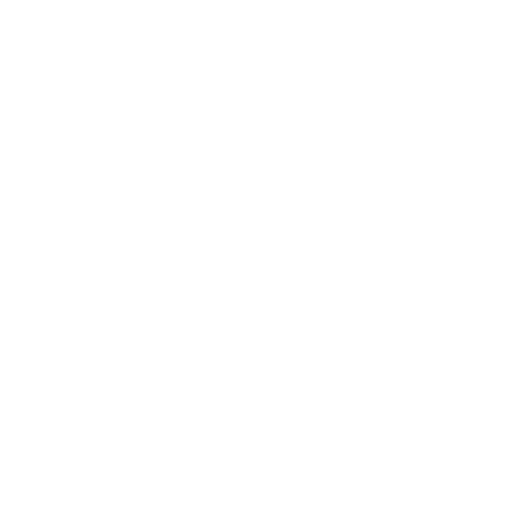
t = 0.00 s
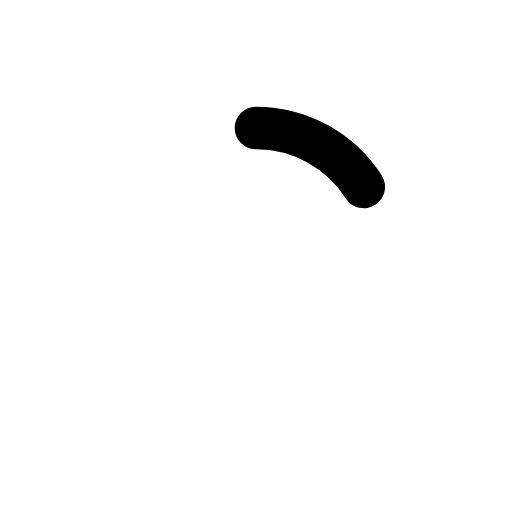
t = 0.08 s
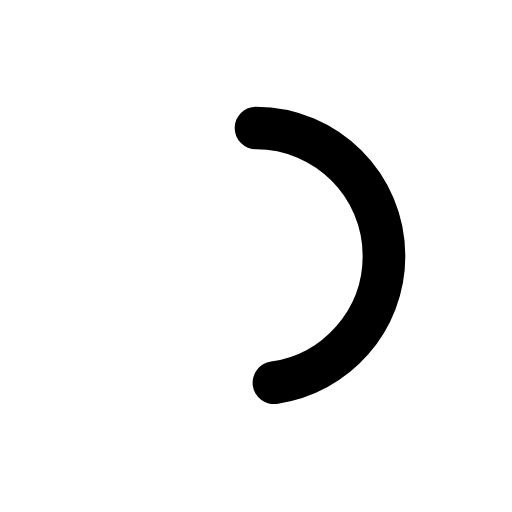
t = 0.23 s
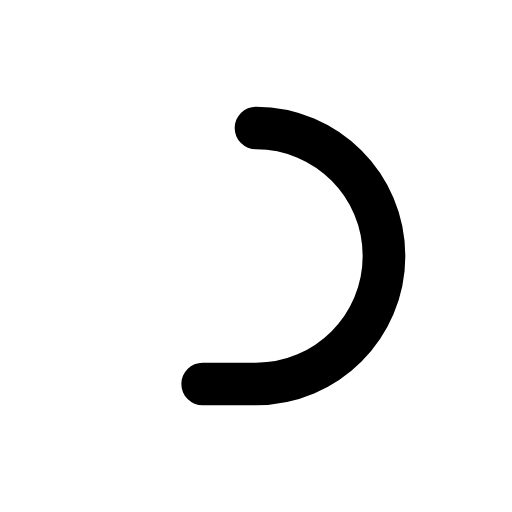
t = 0.30 s
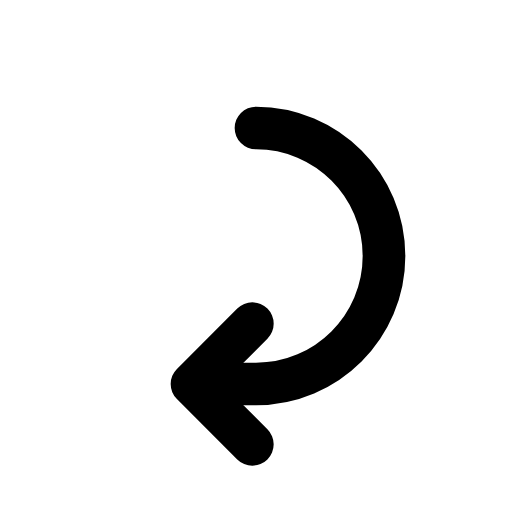
t = 0.40 s
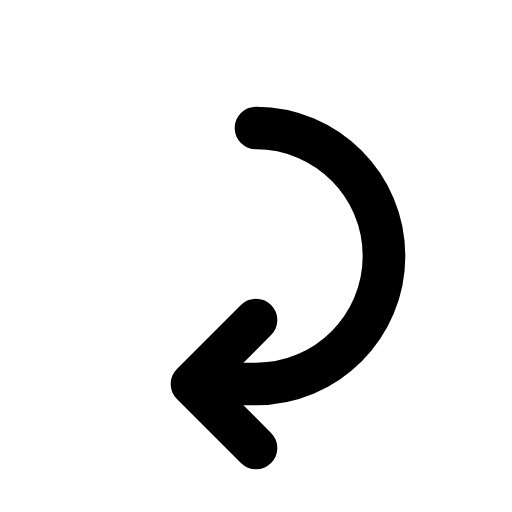
t = 0.50 s

The animated SVG that drew these frames (rendered in a browser with its animation timeline set to each time). Animation: 2 SMIL elements (animate=2); one cycle of 0.50 s.

<svg xmlns="http://www.w3.org/2000/svg" width="1em" height="1em" viewBox="0 0 24 24"><g fill="none" stroke="currentColor" stroke-linecap="round" stroke-linejoin="round" stroke-width="2"><path stroke-dasharray="24" d="M12 6c3.31 0 6 2.69 6 6c0 3.31 -2.69 6 -6 6h-2.5"><animate fill="freeze" attributeName="stroke-dashoffset" dur="0.3s" values="24;0"/></path><path stroke-dasharray="8" stroke-dashoffset="8" d="M9 18l3 3M9 18l3 -3"><animate fill="freeze" attributeName="stroke-dashoffset" begin="0.3s" dur="0.2s" to="0"/></path></g></svg>
